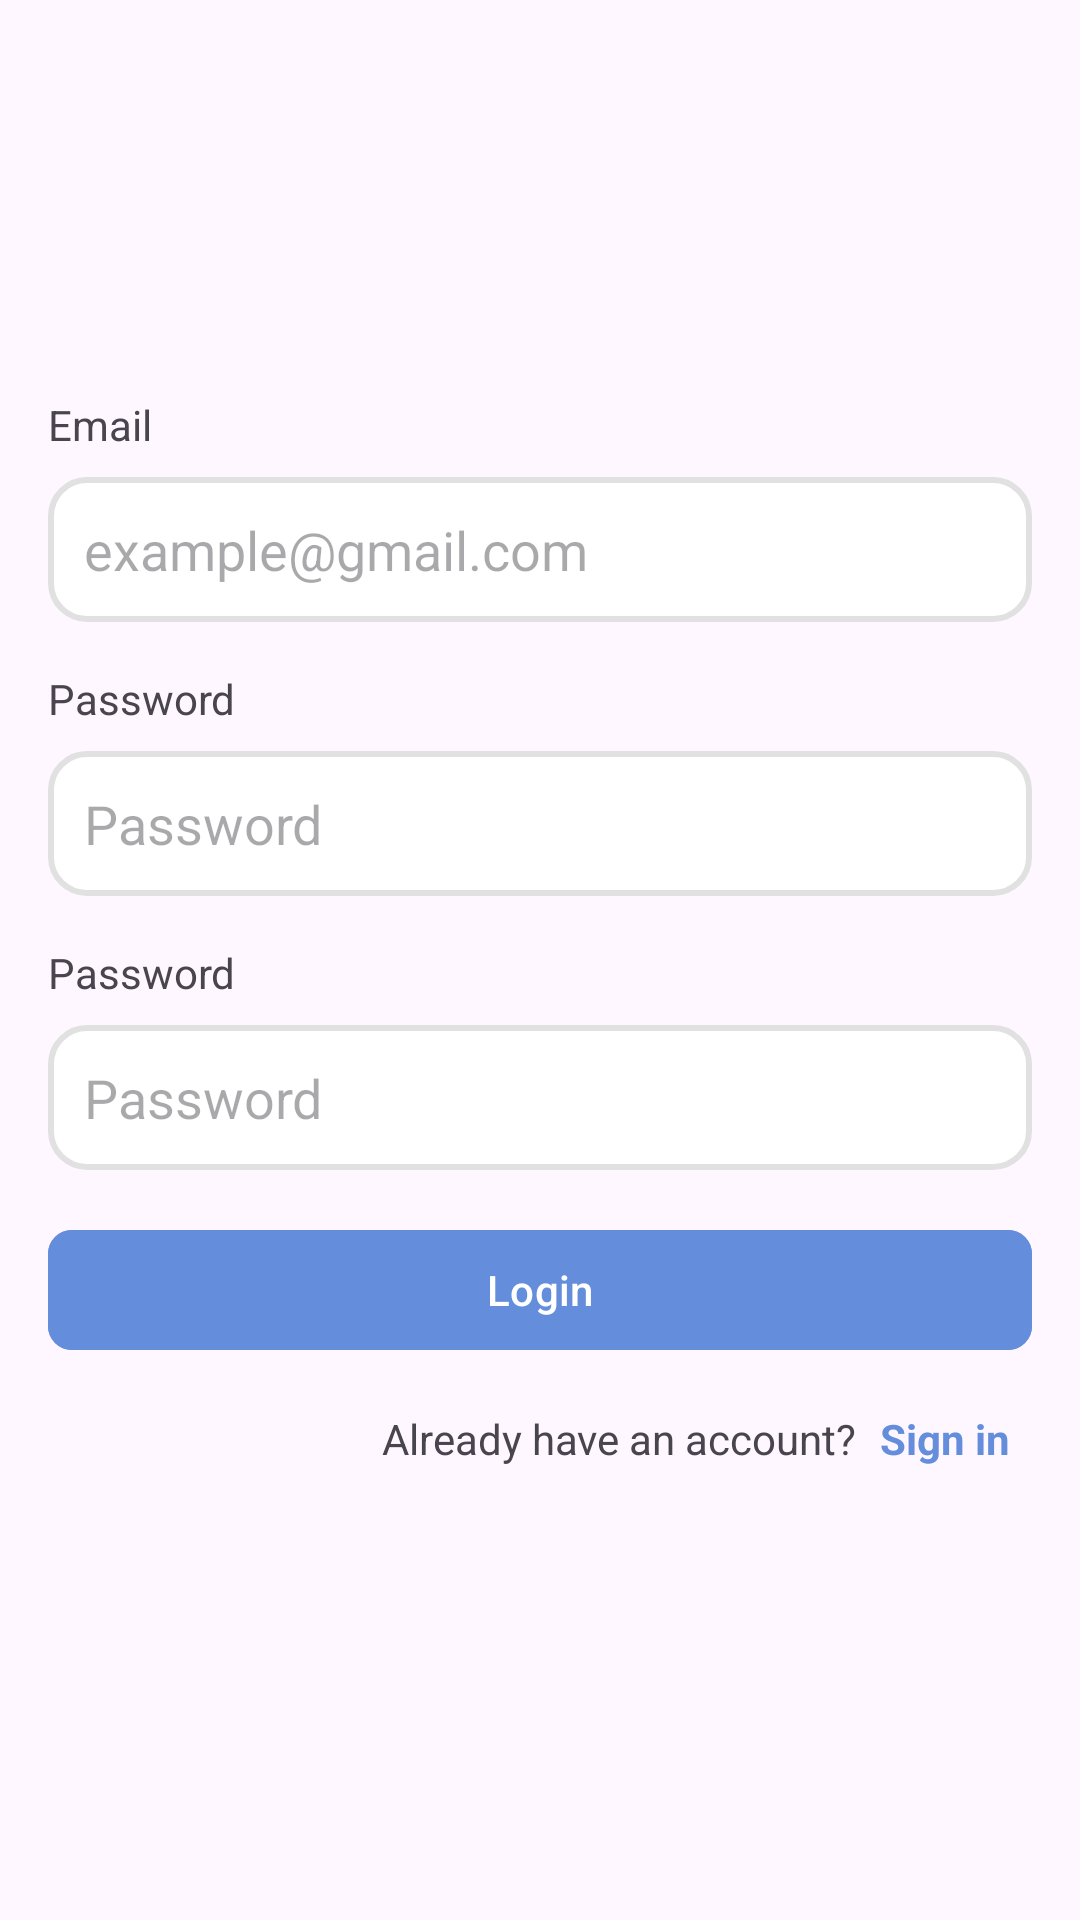

Android layout source for this screen:
<!-- AndroidManifest.xml: application theme Theme.QUiz -->
<!-- res/layout/fragment_sign_up.xml -->
<?xml version="1.0" encoding="utf-8"?>
<androidx.constraintlayout.widget.ConstraintLayout
    xmlns:android="http://schemas.android.com/apk/res/android"
    xmlns:app="http://schemas.android.com/apk/res-auto"
    xmlns:tools="http://schemas.android.com/tools"
    android:layout_width="match_parent"
    android:layout_height="match_parent"
    tools:context=".Login">

    <TextView
        android:id="@+id/emailLabel"
        android:layout_width="0dp"
        android:layout_height="wrap_content"
        android:layout_marginHorizontal="16dp"
        android:layout_marginTop="132dp"
        android:text="Email"
        app:layout_constraintEnd_toEndOf="parent"

        app:layout_constraintStart_toStartOf="parent"
        app:layout_constraintTop_toTopOf="parent" />

    <EditText
        android:id="@+id/emailInput"
        android:layout_width="0dp"
        android:layout_height="wrap_content"
        android:layout_marginHorizontal="16dp"
        android:layout_marginTop="8dp"
        android:background="@drawable/rounded_bg"
        android:hint="example@gmail.com"
        android:padding="12dp"
        app:layout_constraintTop_toBottomOf="@id/emailLabel"
        app:layout_constraintStart_toStartOf="parent"
        app:layout_constraintEnd_toEndOf="parent" />

    <TextView
        android:id="@+id/passwordLabel"
        android:layout_width="0dp"
        android:layout_height="wrap_content"
        android:layout_marginHorizontal="16dp"
        android:layout_marginTop="16dp"
        android:text="Password"
        app:layout_constraintTop_toBottomOf="@id/emailInput"
        app:layout_constraintStart_toStartOf="parent"
        app:layout_constraintEnd_toEndOf="parent" />

    <EditText
        android:id="@+id/passwordInput"
        android:layout_width="0dp"
        android:layout_height="wrap_content"
        android:layout_marginHorizontal="16dp"
        android:layout_marginTop="8dp"
        android:background="@drawable/rounded_bg"
        android:hint="Password"
        android:padding="12dp"
        app:layout_constraintTop_toBottomOf="@id/passwordLabel"
        app:layout_constraintStart_toStartOf="parent"
        app:layout_constraintEnd_toEndOf="parent" />
    <TextView
        android:id="@+id/rePass"
        android:layout_width="0dp"
        android:layout_height="wrap_content"
        android:layout_marginHorizontal="16dp"
        android:layout_marginTop="16dp"
        android:text="Password"
        app:layout_constraintTop_toBottomOf="@id/passwordInput"
        app:layout_constraintStart_toStartOf="parent"
        app:layout_constraintEnd_toEndOf="parent" />

    <EditText
        android:id="@+id/rePasswordInput"
        android:layout_width="0dp"
        android:layout_height="wrap_content"
        android:layout_marginHorizontal="16dp"
        android:layout_marginTop="8dp"
        android:background="@drawable/rounded_bg"
        android:hint="Password"
        android:padding="12dp"
        app:layout_constraintTop_toBottomOf="@id/rePass"
        app:layout_constraintStart_toStartOf="parent"
        app:layout_constraintEnd_toEndOf="parent" />

    <com.google.android.material.button.MaterialButton
        android:id="@+id/loginBtn"
        android:layout_width="0dp"
        android:layout_height="wrap_content"
        android:layout_margin="16dp"
        android:text="Login"
        android:backgroundTint="#648DDB"
        app:cornerRadius="8dp"
        app:layout_constraintTop_toBottomOf="@id/rePasswordInput"
        app:layout_constraintStart_toStartOf="parent"
        app:layout_constraintEnd_toEndOf="parent" />

    <TextView
        android:id="@+id/textDont"
        android:layout_width="wrap_content"
        android:layout_height="wrap_content"
        android:layout_marginTop="16dp"
        android:layout_marginStart="120dp"
        android:text="Already have an account?"
        app:layout_constraintEnd_toStartOf="@id/signupText"
        app:layout_constraintStart_toStartOf="parent"
        app:layout_constraintTop_toBottomOf="@id/loginBtn" />

    <TextView
        android:id="@+id/signupText"
        android:layout_width="wrap_content"
        android:layout_height="wrap_content"
        android:layout_marginTop="16dp"
        android:text="Sign in"
        android:textColor="#648DDB"
        android:textStyle="bold"
        app:layout_constraintEnd_toEndOf="@+id/loginBtn"
        app:layout_constraintStart_toEndOf="@id/textDont"
        app:layout_constraintTop_toBottomOf="@id/loginBtn" />

</androidx.constraintlayout.widget.ConstraintLayout>
<!-- resources referenced by this layout -->
<resources>
  <!-- drawable rounded_bg (drawable) -->
  <shape xmlns:android="http://schemas.android.com/apk/res/android"
      android:shape="rectangle">
  
      <solid android:color="#FFFFFF" />
      <stroke
          android:width="2dp"
          android:color="#E1E1E1" />
      <corners android:radius="12dp"/>
  </shape>
  <style name="Theme.QUiz" parent="Base.Theme.QUiz" />
  <style name="Base.Theme.QUiz" parent="Theme.Material3.DayNight.NoActionBar">
          
          
      </style>
</resources>
